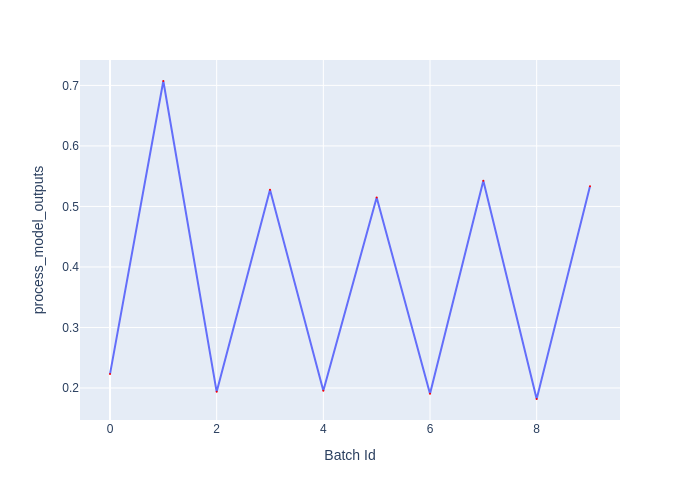

The data file committed next to this chart (first rows):
Batch Id, process_model_outputs
0, 0.223
1, 0.7073
2, 0.1936
3, 0.5274
4, 0.1953
5, 0.5149
6, 0.1904
7, 0.5425
8, 0.1818
9, 0.5335
